The GitHub repository Sree14hari/BridgeCrack-Segmentation contains a labelled image folder "dataset_final" with 3 categories: heavy crack, light crack, medium crack. Examples follow, each with its label.

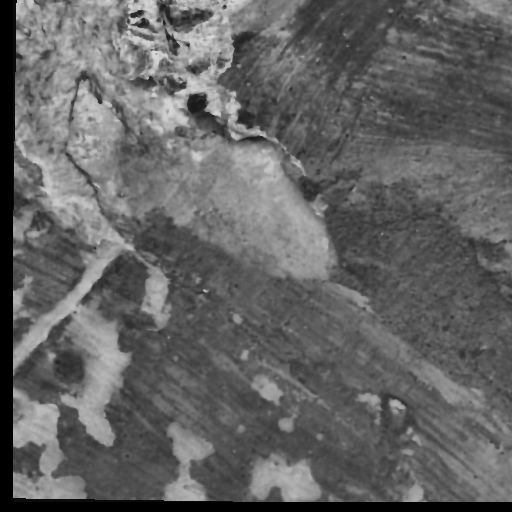
Label: heavy crack

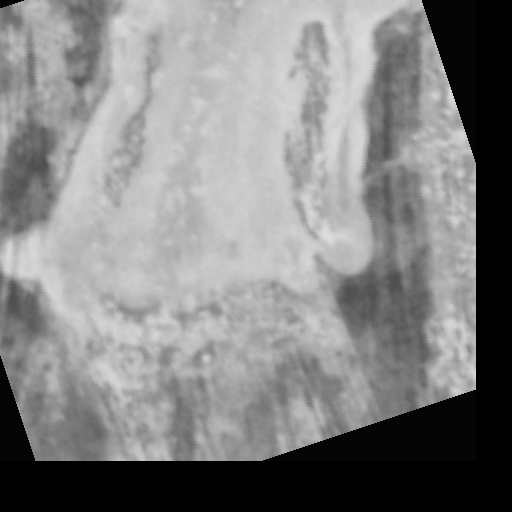
Label: light crack

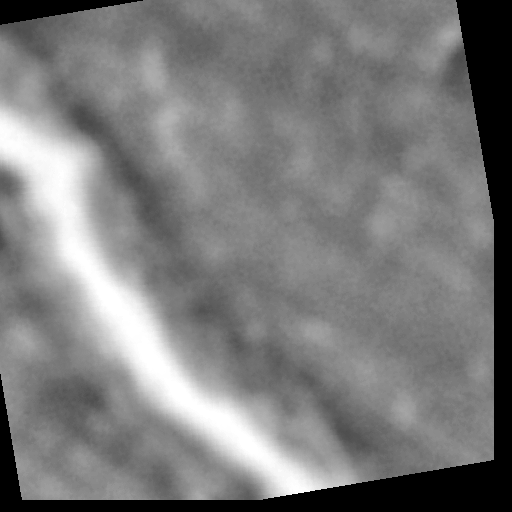
Label: light crack

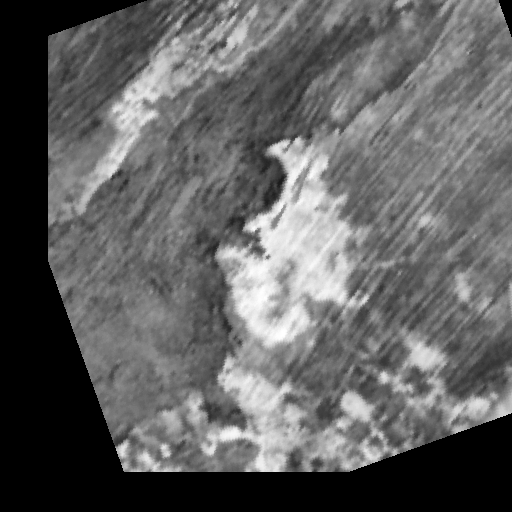
Label: heavy crack

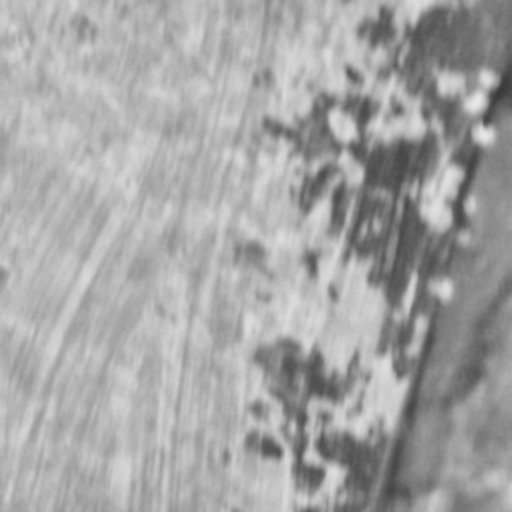
Label: medium crack

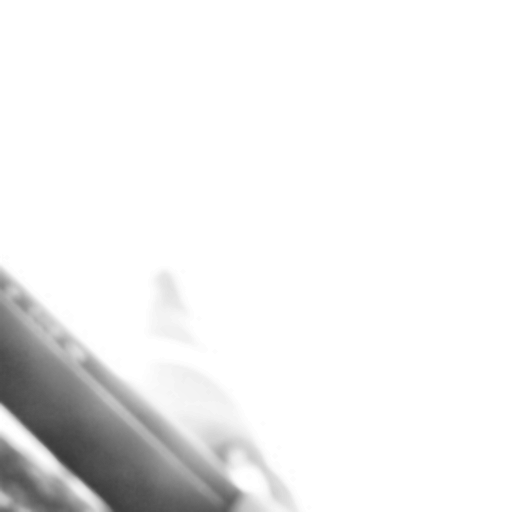
Label: medium crack
